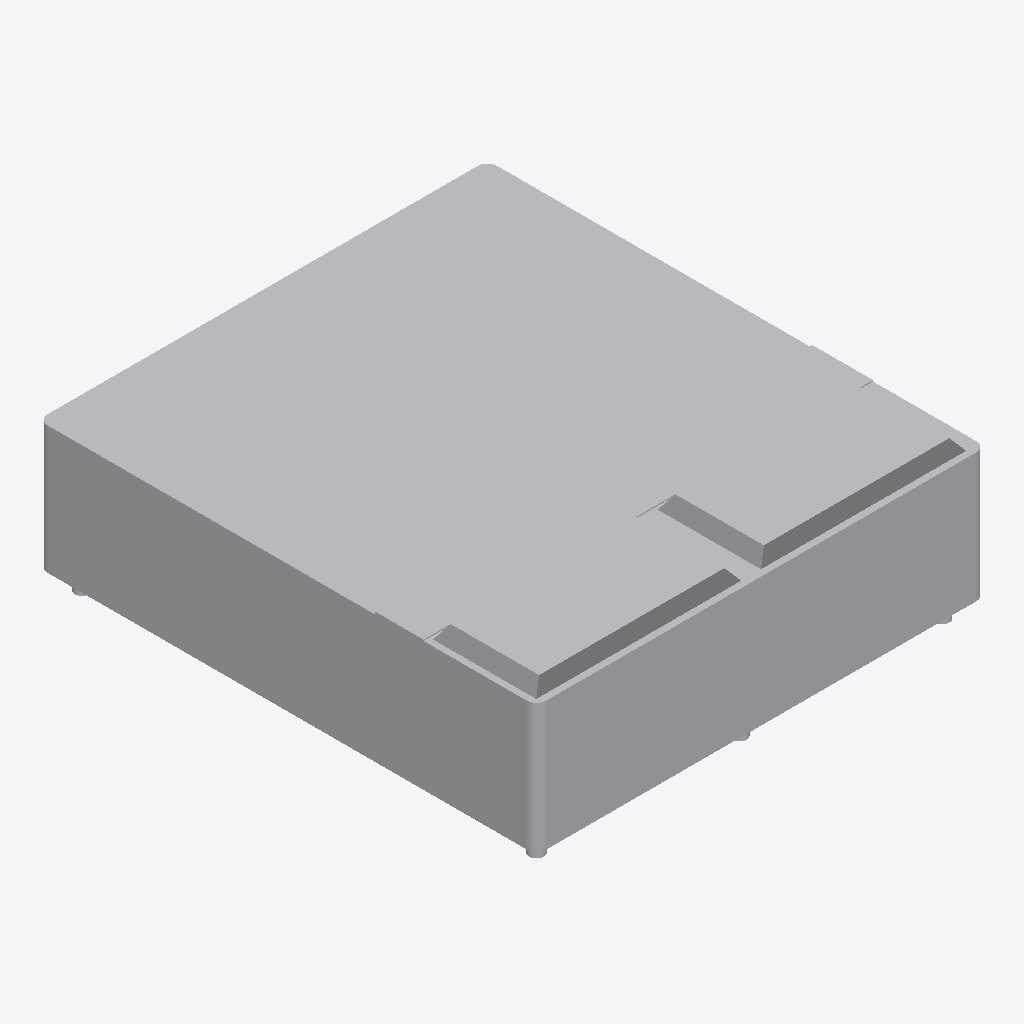
Isometric view of an IFC building model (IFC-SPF (STEP), schema IFC2X3, length unit millimetre), seen from the south-west, elements coloured by IFC class: 1 other element (light grey).
Extent 1.8 m × 2.0 m × 0.7 m (x, y, z). Elements (1): 1 IfcBuildingElementProxy.

HEADER;
FILE_DESCRIPTION(('ViewDefinition [CoordinationView]'),'2;1');
FILE_NAME('','2026-11-19T22:27:39',(''),(''),'IfcOpenShell 0.9.0post1+b5e509b','IfcOpenShell 0.9.0post1+b5e509b','');
FILE_SCHEMA(('IFC2X3'));
ENDSEC;
DATA;
#26=IFCPROJECT('2hOkyqenD0NgBJKKKRKl7T',#6,'Project Number',$,$,'Project Name','Project Status',(#10),#25);
#1287=IFCBUILDINGELEMENTPROXY('21sApouMH3gONkWQz_vqk7',#6,'Bed - Large Sizes (AUS):King:1664053',$,$,#37,#1286,'1664053',$);
ENDSEC;
